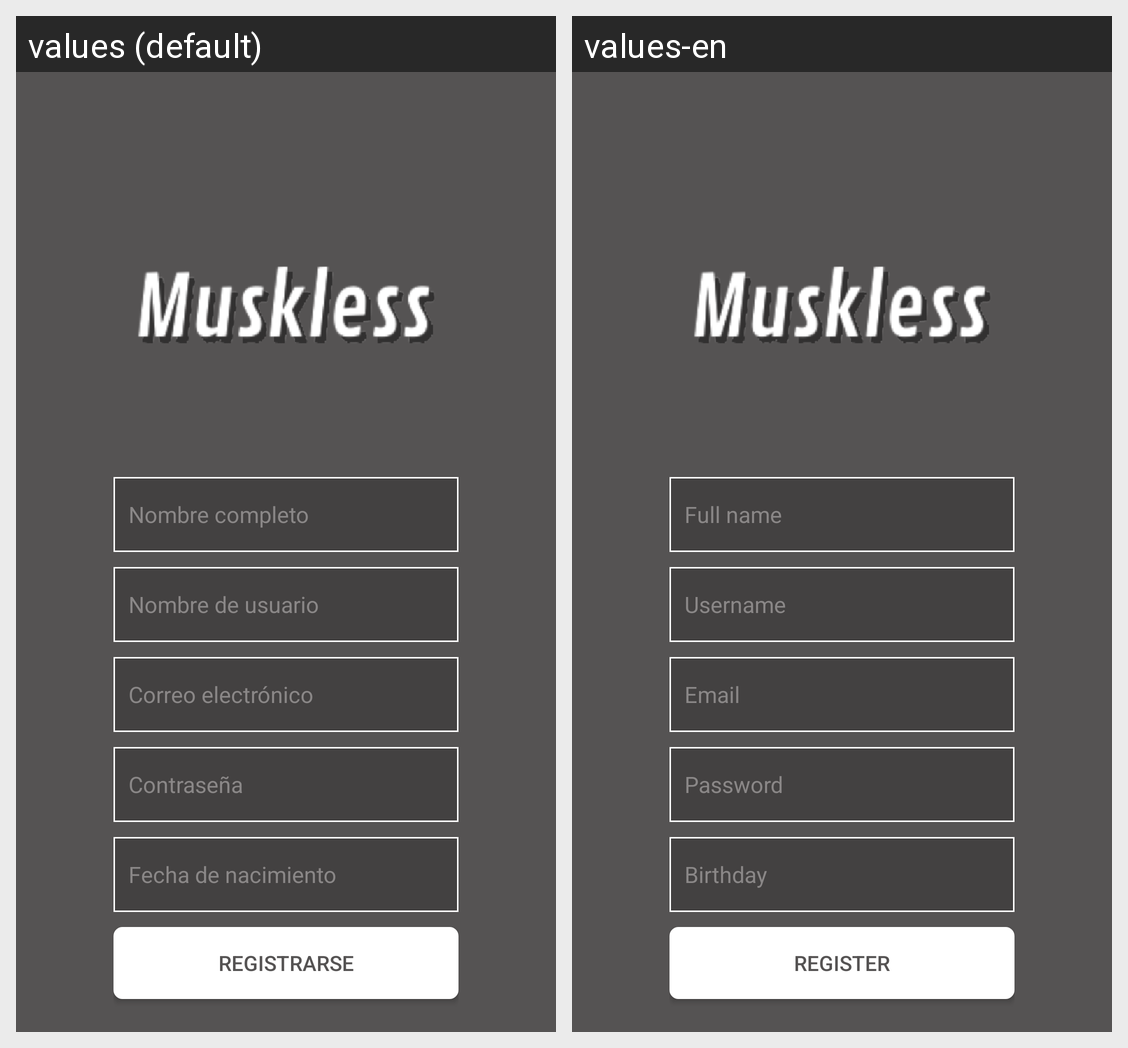

This grid shows one Android layout under two languages. Give, for every string resource on the screen, its name, the default text and each shown locale's text.
Android screen res/layout/activity_register.xml rendered under 2 locales, left to right: values (default), values-en. Device: Nexus 5 (rendered at 1080×1920; each locale shown at half size, 540×960, under a caption strip naming it); theme Theme.Muskless.
Strings drawn on this screen, with the default value and each locale's value (text and hints the layout hard-codes, and strings that could not be matched under every locale, appear in the picture but are not listed):

fullname_hint
  values: Nombre completo
  values-en: Full name

user_hint
  values: Nombre de usuario
  values-en: Username

email_hint
  values: Correo electrónico
  values-en: Email

password_hint
  values: Contraseña
  values-en: Password

birthday_hint
  values: Fecha de nacimiento
  values-en: Birthday

register_button
  values: Registrarse
  values-en: Register
